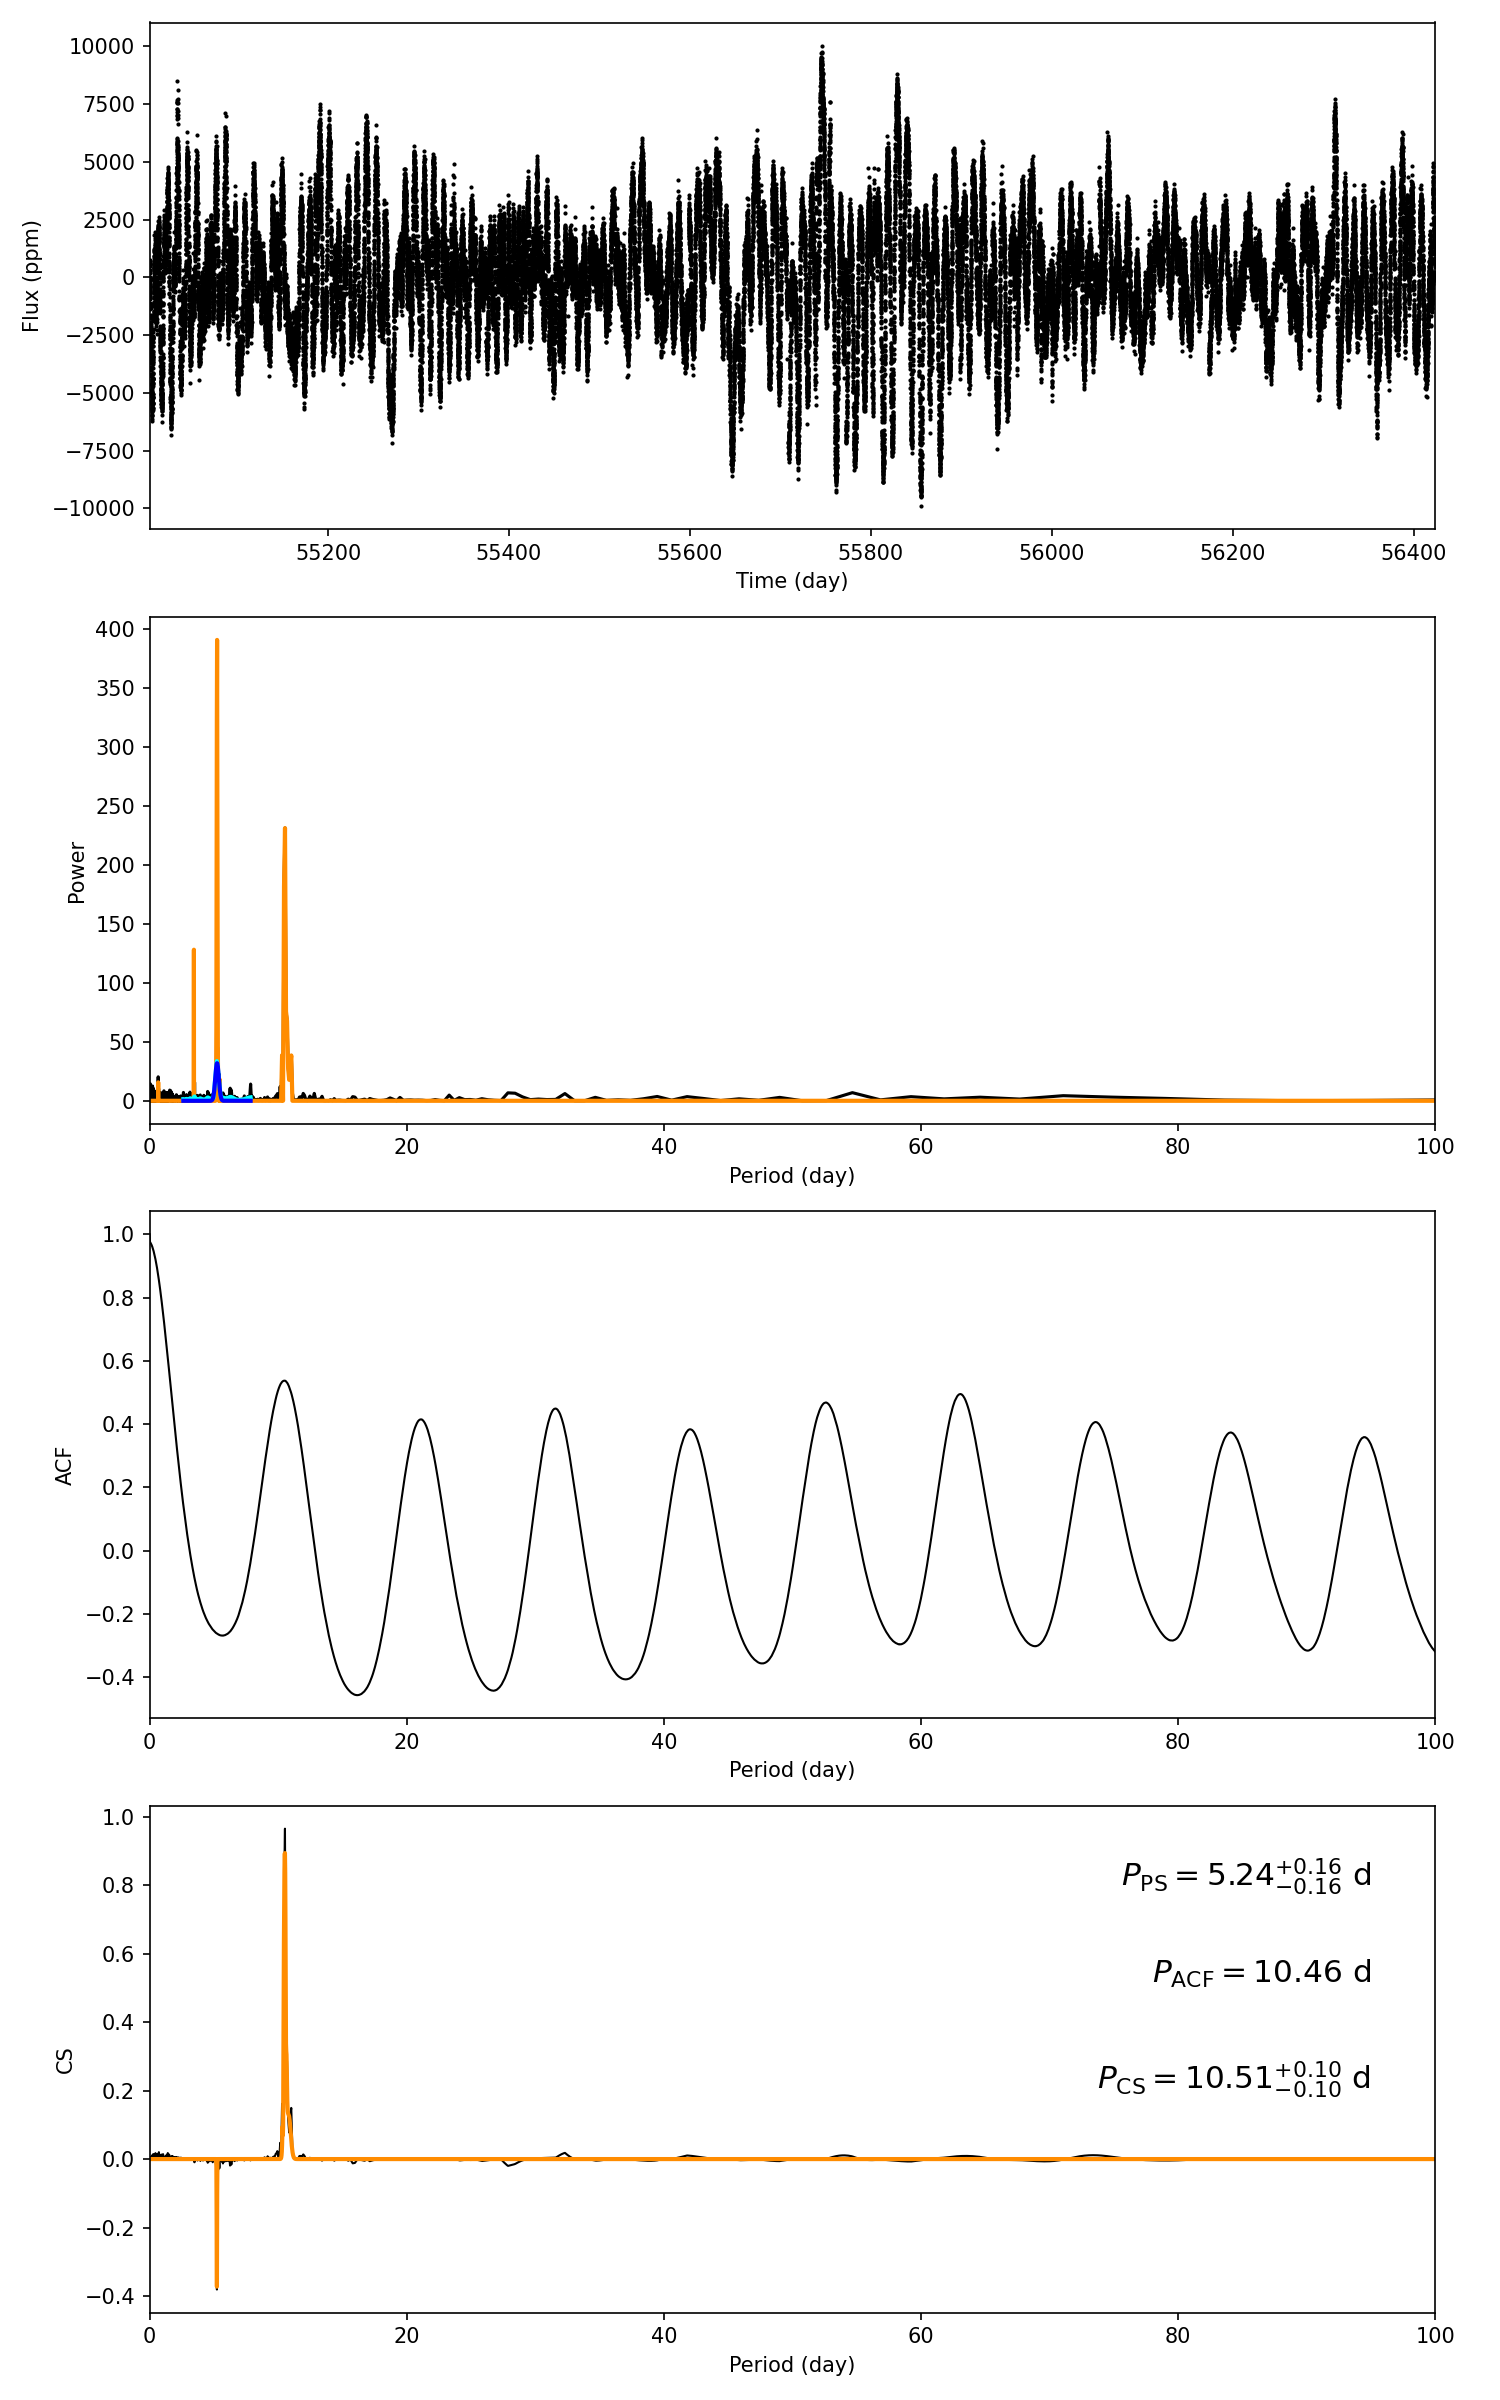

The table this chart was drawn from, first rows:
target_id, prot_ps, prot_acf, prot_cs, e_prot_ps, E_prot_ps, e_prot_acf, E_prot_acf, e_prot_cs, E_prot_cs, sph_ps, sph_acf, sph_cs, e_sph_ps, e_sph_acf, e_sph_cs, h_ps, fa_prob_ps, hacf, gacf, hcs
11411639, 5.243, 10.46, 10.51, 0.163, 0.163, -1.0, -1.0, 0.1014, 0.1014, 2356, 2471, 2462, 710, 712.6, 702.9, 236.7, 1.655646046335024e-103, 0.8854, 0.5255, 0.9655
